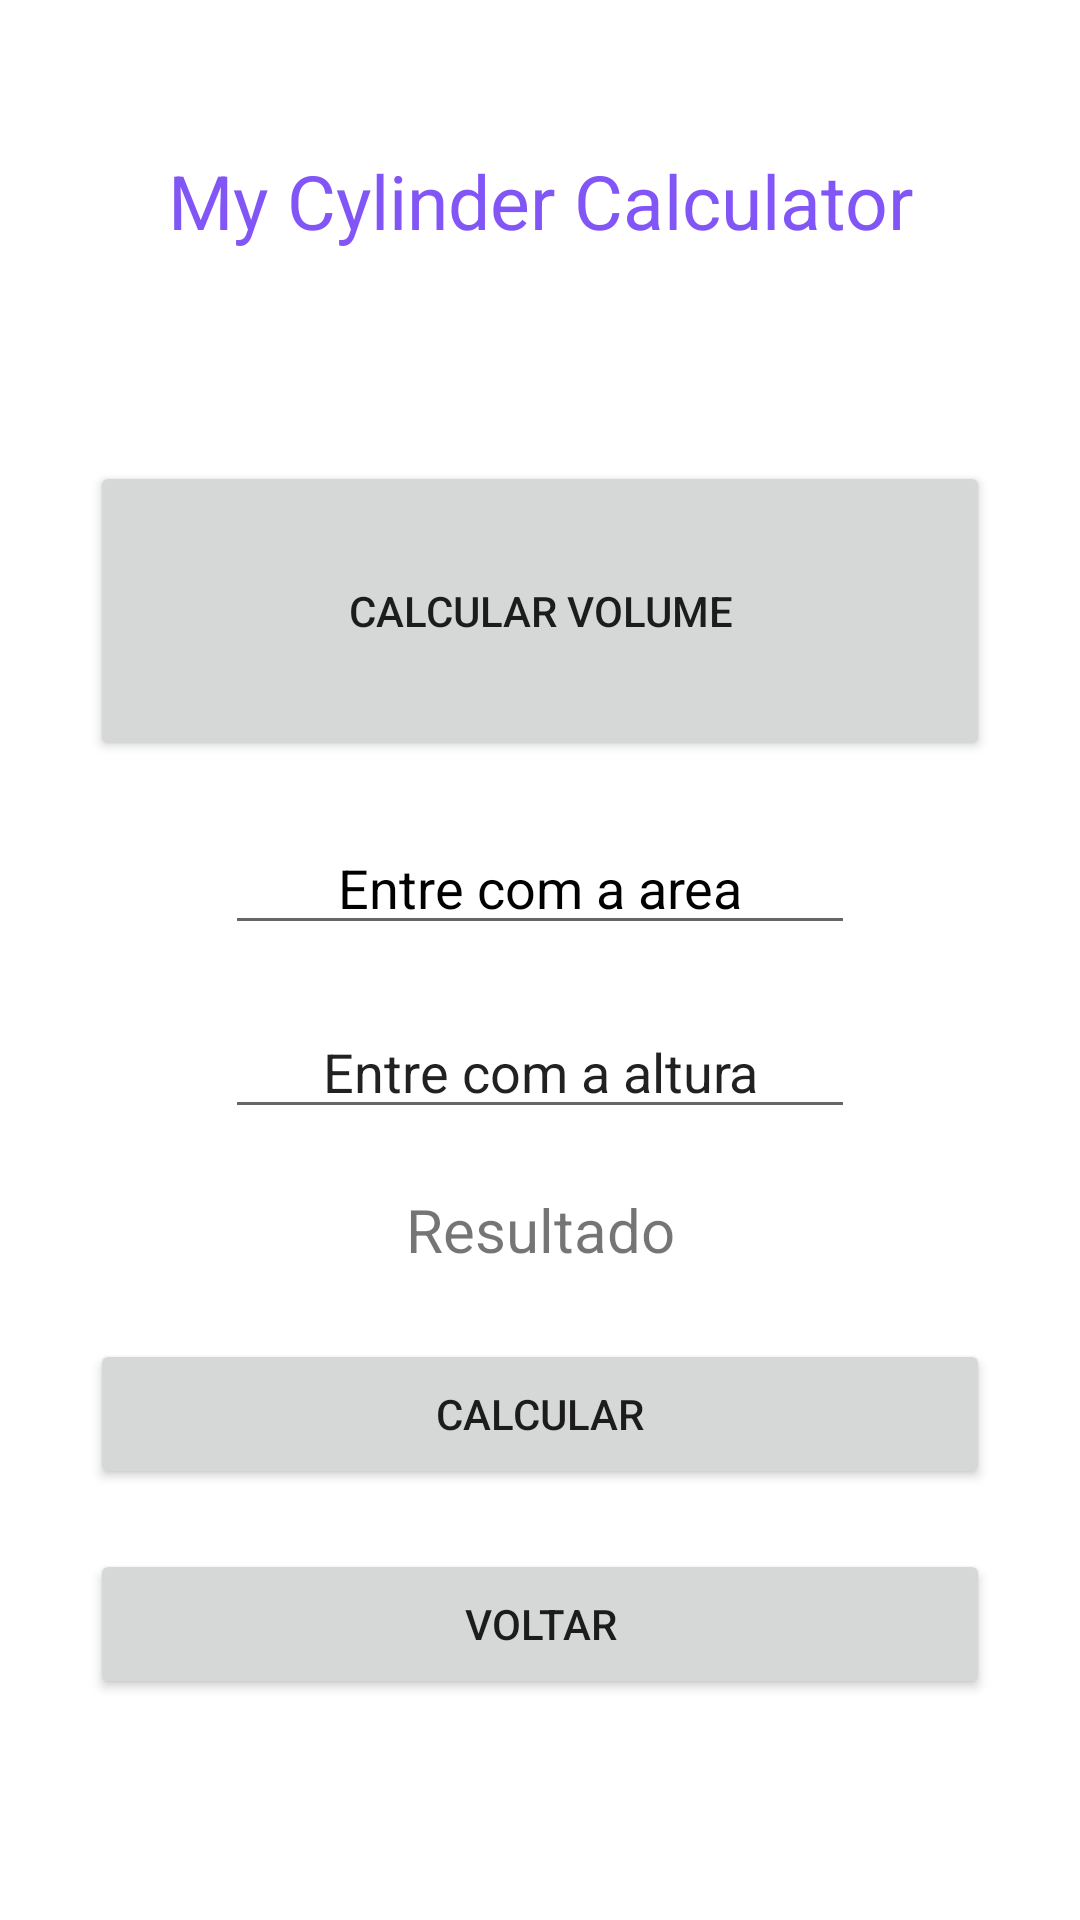

This screen was rendered from an Android layout file. Write that file and the resources it references.
<!-- AndroidManifest.xml: application theme Theme.MyCylinderCalculator -->
<!-- res/layout/activity_volume.xml -->
<?xml version="1.0" encoding="utf-8"?>
<androidx.constraintlayout.widget.ConstraintLayout xmlns:android="http://schemas.android.com/apk/res/android"
    xmlns:app="http://schemas.android.com/apk/res-auto"
    xmlns:tools="http://schemas.android.com/tools"
    android:layout_width="match_parent"
    android:layout_height="match_parent"
    android:orientation="horizontal"
    tools:context=".MainActivity"
    android:layout_gravity="center">

    <TextView
        android:id="@+id/textView2"
        android:layout_width="wrap_content"
        android:layout_height="wrap_content"
        android:layout_marginStart="10dp"
        android:layout_marginTop="50dp"
        android:layout_marginEnd="10dp"
        android:text="My Cylinder Calculator"
        android:textAlignment="center"
        android:textColor="@color/RoxoEscuro"
        android:textSize="25sp"
        app:layout_constraintEnd_toEndOf="parent"
        app:layout_constraintStart_toStartOf="parent"
        app:layout_constraintTop_toTopOf="parent"
        tools:ignore="MissingConstraints" />

    <Button
        android:id="@+id/btn_null"
        android:layout_width="300dp"
        android:layout_height="100dp"
        android:layout_marginStart="10dp"
        android:layout_marginTop="70dp"
        android:layout_marginEnd="10dp"
        android:shadowRadius="20"
        android:text="Calcular volume"
        app:layout_constraintEnd_toEndOf="parent"
        app:layout_constraintStart_toStartOf="parent"
        app:layout_constraintTop_toBottomOf="@+id/textView2" />

    <Button
        android:id="@+id/btn_calcular"
        android:layout_width="300dp"
        android:layout_height="50dp"
        android:layout_marginStart="10dp"
        android:layout_marginTop="23dp"
        android:layout_marginEnd="10dp"
        android:text="Calcular"
        app:layout_constraintEnd_toEndOf="parent"
        app:layout_constraintStart_toStartOf="parent"
        app:layout_constraintTop_toBottomOf="@+id/edt_res"
        tools:ignore="MissingConstraints" />

    <Button
        android:id="@+id/btn_voll"
        android:layout_width="300dp"
        android:layout_height="50dp"
        android:layout_marginStart="10dp"
        android:layout_marginTop="20dp"
        android:layout_marginEnd="10dp"
        android:text="Voltar"
        app:layout_constraintEnd_toEndOf="parent"
        app:layout_constraintHorizontal_bias="0.496"
        app:layout_constraintStart_toStartOf="parent"
        app:layout_constraintTop_toBottomOf="@+id/btn_calcular" />

    <EditText
        android:id="@+id/edt_raio"
        android:layout_width="wrap_content"
        android:layout_height="wrap_content"
        android:layout_marginStart="10dp"
        android:layout_marginTop="20dp"
        android:layout_marginEnd="10dp"
        android:ems="10"
        android:inputType="number"
        android:text="Entre com a area"
        android:textAlignment="center"
        android:textColor="@color/black"
        android:visibility="visible"
        app:layout_constraintEnd_toEndOf="parent"
        app:layout_constraintStart_toStartOf="parent"
        app:layout_constraintTop_toBottomOf="@+id/btn_null"
        tools:visibility="visible" />

    <EditText
        android:id="@+id/edt_alt"
        android:layout_width="wrap_content"
        android:layout_height="wrap_content"
        android:layout_marginStart="10dp"
        android:layout_marginTop="20dp"
        android:layout_marginEnd="10dp"
        android:ems="10"
        android:inputType="number"
        android:text="Entre com a altura"
        android:textAlignment="center"
        app:layout_constraintEnd_toEndOf="parent"
        app:layout_constraintStart_toStartOf="parent"
        app:layout_constraintTop_toBottomOf="@+id/edt_raio"
        tools:ignore="MissingConstraints" />

    <TextView
        android:id="@+id/edt_res"
        android:layout_width="wrap_content"
        android:layout_height="wrap_content"
        android:layout_marginStart="10dp"
        android:layout_marginTop="20dp"
        android:layout_marginEnd="10dp"
        android:text="Resultado"
        android:textAlignment="center"
        android:textSize="20dp"
        app:layout_constraintEnd_toEndOf="parent"
        app:layout_constraintStart_toStartOf="parent"
        app:layout_constraintTop_toBottomOf="@+id/edt_alt"
        tools:ignore="MissingConstraints" />


</androidx.constraintlayout.widget.ConstraintLayout>
<!-- resources referenced by this layout -->
<resources>
  <color name="RoxoEscuro">#8255F6</color>
  <color name="black">#FF000000</color>
  <style name="Theme.MyCylinderCalculator" parent="Theme.MaterialComponents.DayNight.NoActionBar">
          
          <item name="colorPrimary">@color/purple_500</item>
          <item name="colorPrimaryVariant">@color/purple_700</item>
          <item name="colorOnPrimary">@color/white</item>
          
          <item name="colorSecondary">@color/teal_200</item>
          <item name="colorSecondaryVariant">@color/teal_700</item>
          <item name="colorOnSecondary">@color/black</item>
          
          <item name="android:statusBarColor">#8255F6</item>
          
      </style>
  <color name="purple_500">#FF6200EE</color>
  <color name="purple_700">#FF3700B3</color>
  <color name="white">#FFFFFFFF</color>
  <color name="teal_200">#FF03DAC5</color>
  <color name="teal_700">#FF018786</color>
</resources>
